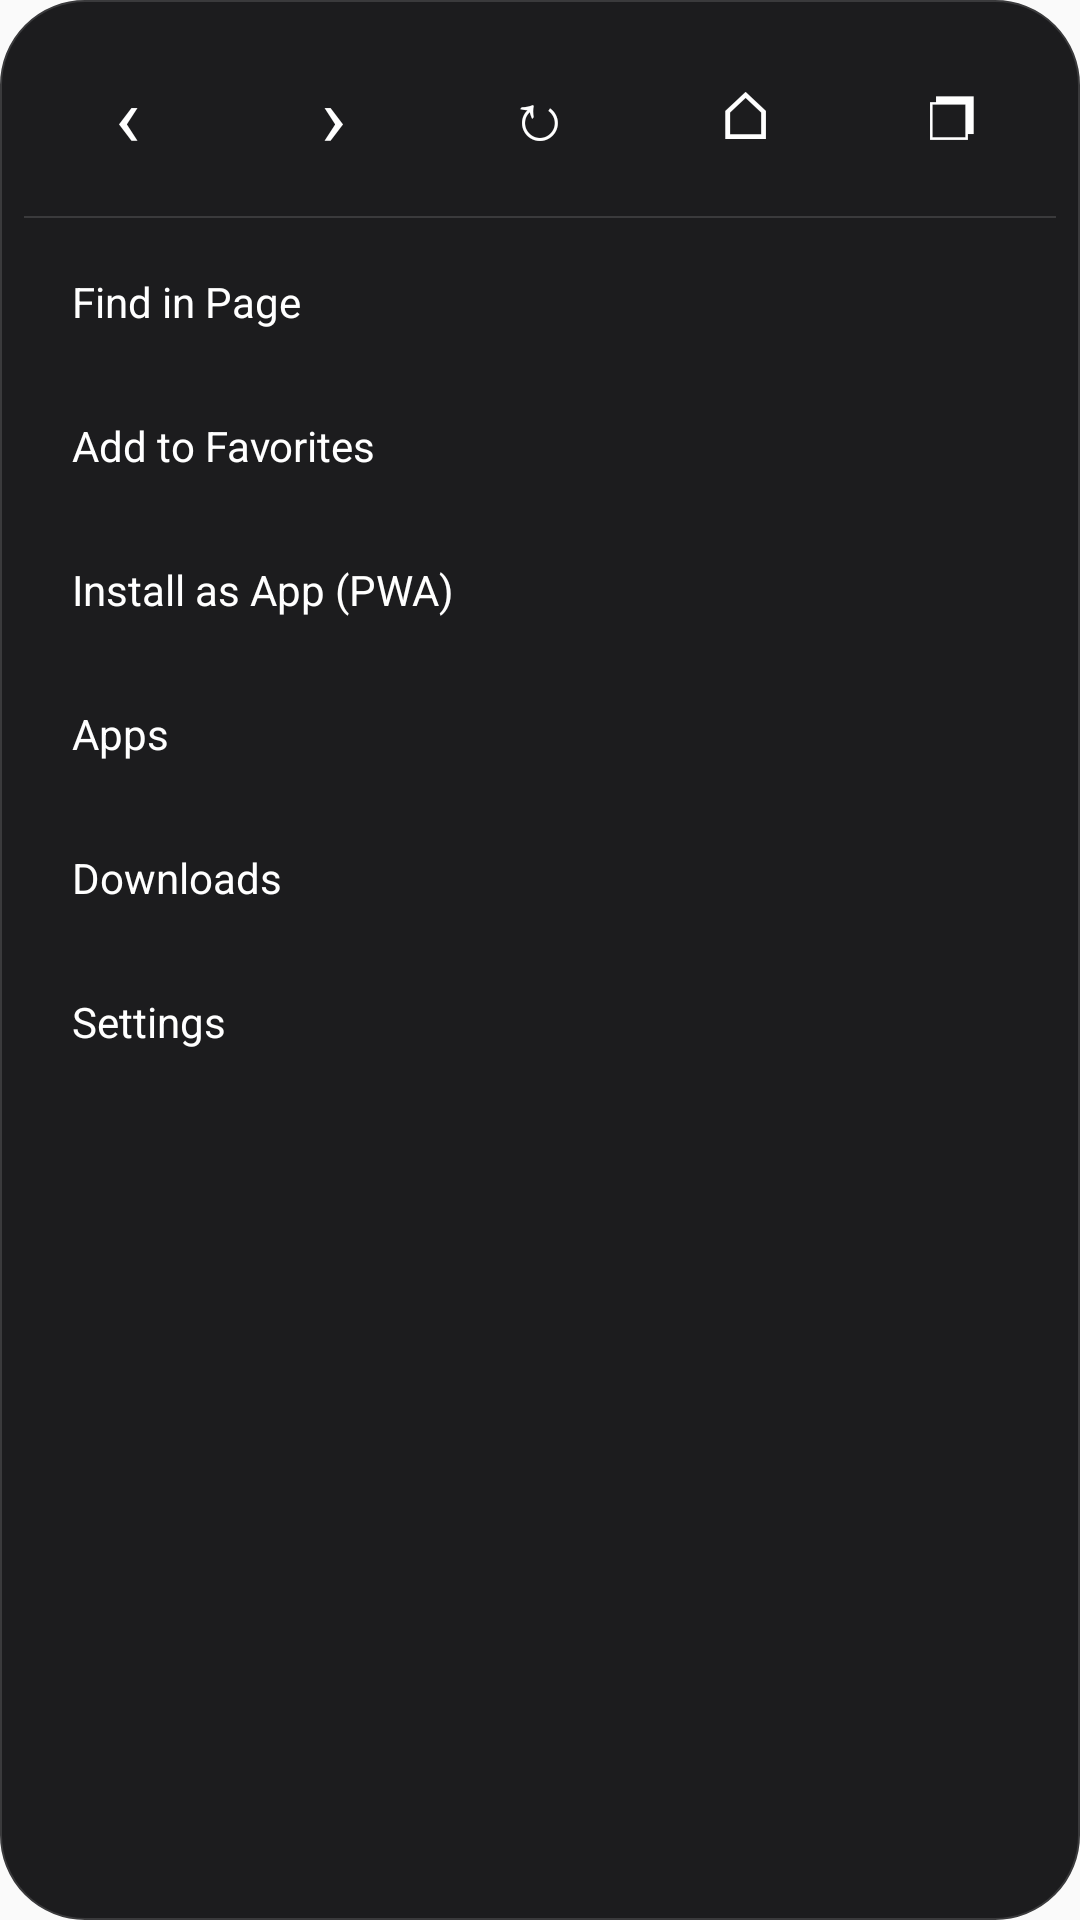

Reconstruct the res/layout file that produces this screen, plus the resources it refers to.
<!-- AndroidManifest.xml: application theme Theme.VNavi -->
<!-- res/layout/menu_custom.xml -->
<?xml version="1.0" encoding="utf-8"?>
<LinearLayout xmlns:android="http://schemas.android.com/apk/res/android"
    android:layout_width="260dp"
    android:layout_height="wrap_content"
    android:background="@drawable/pill_background"
    android:orientation="vertical"
    android:padding="8dp">

    
    <LinearLayout
        android:layout_width="match_parent"
        android:layout_height="60dp"
        android:orientation="horizontal"
        android:gravity="center">
        <TextView android:id="@+id/menu_back" android:layout_width="0dp" android:layout_height="match_parent" android:layout_weight="1" android:gravity="center" android:text="‹" android:textColor="#FFFFFF" android:textSize="28sp" android:background="?android:attr/selectableItemBackgroundBorderless" />
        <TextView android:id="@+id/menu_forward" android:layout_width="0dp" android:layout_height="match_parent" android:layout_weight="1" android:gravity="center" android:text="›" android:textColor="#FFFFFF" android:textSize="28sp" android:background="?android:attr/selectableItemBackgroundBorderless" />
        <TextView android:id="@+id/menu_refresh" android:layout_width="0dp" android:layout_height="match_parent" android:layout_weight="1" android:gravity="center" android:text="↻" android:textColor="#FFFFFF" android:textSize="22sp" android:background="?android:attr/selectableItemBackgroundBorderless" />
        <TextView android:id="@+id/menu_home" android:layout_width="0dp" android:layout_height="match_parent" android:layout_weight="1" android:gravity="center" android:text="⌂" android:textColor="#FFFFFF" android:textSize="22sp" android:background="?android:attr/selectableItemBackgroundBorderless" />
        <TextView android:id="@+id/menu_tabs" android:layout_width="0dp" android:layout_height="match_parent" android:layout_weight="1" android:gravity="center" android:text="❐" android:textColor="#FFFFFF" android:textSize="20sp" android:background="?android:attr/selectableItemBackgroundBorderless" />
    </LinearLayout>

    <View android:layout_width="match_parent" android:layout_height="0.5dp" android:background="#3a3a3c" android:layout_marginVertical="4dp" />

    <TextView
        android:id="@+id/menu_find"
        android:layout_width="match_parent"
        android:layout_height="48dp"
        android:gravity="center_vertical"
        android:paddingHorizontal="16dp"
        android:text="Find in Page"
        android:textColor="#FFFFFF"
        android:textSize="14sp"
        android:background="?android:attr/selectableItemBackground" />

    <TextView
        android:id="@+id/menu_add_bookmark"
        android:layout_width="match_parent"
        android:layout_height="48dp"
        android:gravity="center_vertical"
        android:paddingHorizontal="16dp"
        android:text="Add to Favorites"
        android:textColor="#FFFFFF"
        android:textSize="14sp"
        android:background="?android:attr/selectableItemBackground" />

    <TextView
        android:id="@+id/menu_install"
        android:layout_width="match_parent"
        android:layout_height="48dp"
        android:gravity="center_vertical"
        android:paddingHorizontal="16dp"
        android:text="Install as App (PWA)"
        android:textColor="#FFFFFF"
        android:textSize="14sp"
        android:background="?android:attr/selectableItemBackground" />

    <TextView
        android:id="@+id/menu_apps"
        android:layout_width="match_parent"
        android:layout_height="48dp"
        android:gravity="center_vertical"
        android:paddingHorizontal="16dp"
        android:text="Apps"
        android:textColor="#FFFFFF"
        android:textSize="14sp"
        android:background="?android:attr/selectableItemBackground" />

    <TextView
        android:id="@+id/menu_downloads"
        android:layout_width="match_parent"
        android:layout_height="48dp"
        android:gravity="center_vertical"
        android:paddingHorizontal="16dp"
        android:text="Downloads"
        android:textColor="#FFFFFF"
        android:textSize="14sp"
        android:background="?android:attr/selectableItemBackground" />

    <TextView
        android:id="@+id/menu_settings"
        android:layout_width="match_parent"
        android:layout_height="48dp"
        android:gravity="center_vertical"
        android:paddingHorizontal="16dp"
        android:text="Settings"
        android:textColor="#FFFFFF"
        android:textSize="14sp"
        android:background="?android:attr/selectableItemBackground" />

</LinearLayout>
<!-- resources referenced by this layout -->
<resources>
  <!-- drawable pill_background (drawable) -->
  <?xml version="1.0" encoding="utf-8"?>
  <shape xmlns:android="http://schemas.android.com/apk/res/android">
      <solid android:color="#1c1c1e" />
      <corners android:radius="28dp" />
      <stroke android:width="0.5dp" android:color="#3a3a3c" />
  </shape>
  <style name="Theme.VNavi" parent="android:Theme.Material.Light.NoActionBar">
          <item name="android:colorPrimary">#6200EE</item>
          <item name="android:colorPrimaryDark">#3700B3</item>
          <item name="android:colorAccent">#03DAC5</item>
      </style>
</resources>
